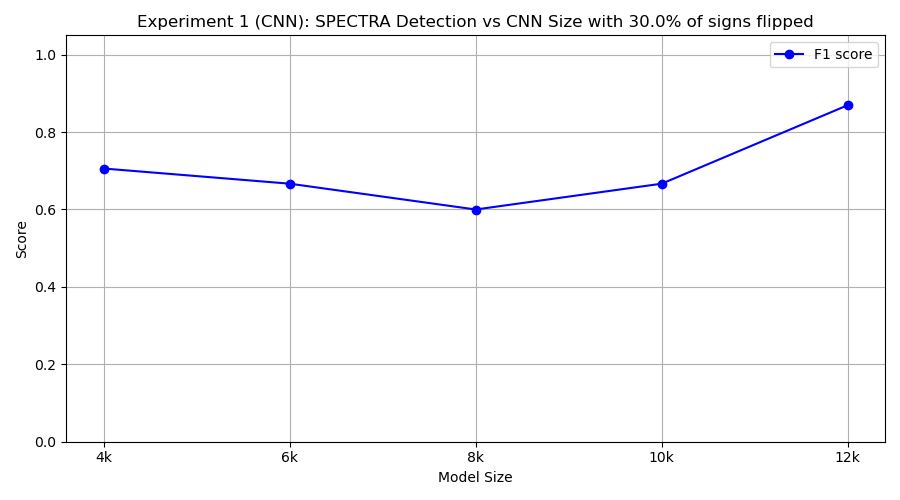

Values plotted in this chart, from the file beside it:
model_class, tp, fp, tn, fn, precision, recall, f1
FourKCNN, 6, 1, 9, 4, 0.8571, 0.6, 0.7059
SixKCNN, 10, 10, 0, 0, 0.5, 1.0, 0.6667
EightKCNN, 6, 4, 6, 4, 0.6, 0.6, 0.6
TenKCNN, 10, 10, 0, 0, 0.5, 1.0, 0.6667
TwelveKCNN, 10, 3, 7, 0, 0.7692, 1.0, 0.8696
